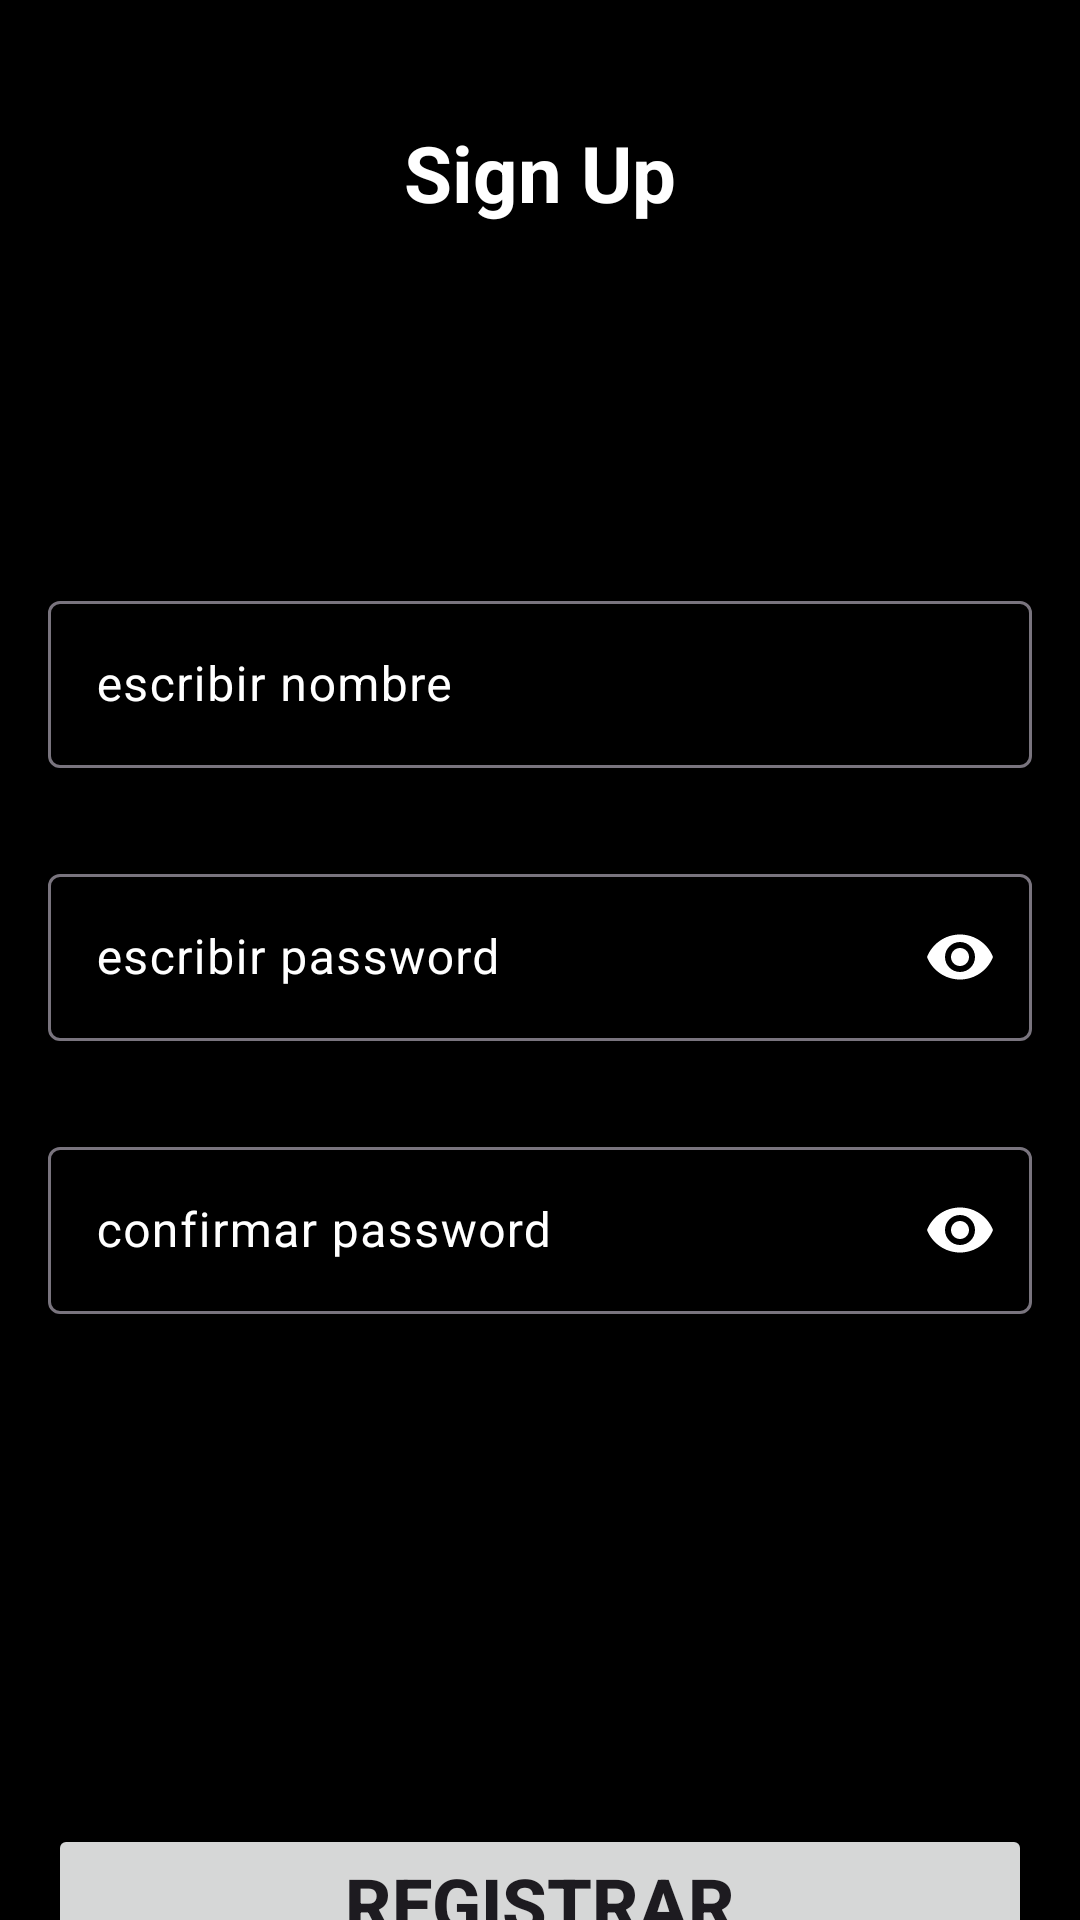

The Android layout XML behind this screen, and the referenced resources:
<!-- AndroidManifest.xml: application theme Theme.DotaApp -->
<!-- res/layout/fragment_sign_up.xml -->
<?xml version="1.0" encoding="utf-8"?>
<androidx.constraintlayout.widget.ConstraintLayout xmlns:android="http://schemas.android.com/apk/res/android"
    xmlns:tools="http://schemas.android.com/tools"
    xmlns:app="http://schemas.android.com/apk/res-auto"
    android:layout_width="match_parent"
    android:layout_height="match_parent"
    android:paddingHorizontal="16dp"
    android:background="@color/black"
    tools:context=".fragments.SignUpFragment">

    <TextView
        android:id="@+id/tvSignUp"
        android:layout_width="0dp"
        android:layout_height="wrap_content"
        android:layout_marginTop="40dp"
        android:gravity="center_horizontal"
        android:text="Sign Up"
        android:textColor="@color/white"
        android:textSize="26sp"
        android:textStyle="bold"
        app:layout_constraintEnd_toEndOf="parent"
        app:layout_constraintHorizontal_bias="0.5"
        app:layout_constraintStart_toStartOf="parent"
        app:layout_constraintTop_toTopOf="parent" />

    <com.google.android.material.textfield.TextInputLayout
        android:id="@+id/edtNameReg"
        android:layout_width="0dp"
        android:layout_height="wrap_content"
        android:layout_marginTop="120dp"
        app:endIconDrawable="@drawable/person"
        android:textColorHint="@color/white"
        app:layout_constraintEnd_toEndOf="parent"
        app:layout_constraintHorizontal_bias="0.5"
        app:layout_constraintStart_toStartOf="parent"
        app:layout_constraintTop_toBottomOf="@+id/tvSignUp">

        <com.google.android.material.textfield.TextInputEditText
            android:layout_width="match_parent"
            android:layout_height="wrap_content"
            android:inputType="textPersonName"
            android:textColor="@color/white"
            android:hint="escribir nombre" />
    </com.google.android.material.textfield.TextInputLayout>

    <com.google.android.material.textfield.TextInputLayout
        android:id="@+id/edtPassReg"
        android:layout_width="0dp"
        android:layout_height="wrap_content"
        android:layout_marginTop="30dp"
        app:endIconMode="password_toggle"
        android:textColorHint="@color/white"
        app:endIconTint="@color/white"
        app:layout_constraintEnd_toEndOf="parent"
        app:layout_constraintHorizontal_bias="0.5"
        app:layout_constraintStart_toStartOf="parent"
        app:layout_constraintTop_toBottomOf="@+id/edtNameReg">

        <com.google.android.material.textfield.TextInputEditText
            android:layout_width="match_parent"
            android:layout_height="wrap_content"
            android:inputType="numberPassword"
            android:textColor="@color/white"
            android:hint="escribir password" />
    </com.google.android.material.textfield.TextInputLayout>

    <com.google.android.material.textfield.TextInputLayout
        android:id="@+id/edtConfirmPassReg"
        android:layout_width="0dp"
        android:layout_height="wrap_content"
        android:layout_marginTop="30dp"
        app:endIconMode="password_toggle"
        android:textColorHint="@color/white"
        app:endIconTint="@color/white"
        app:layout_constraintEnd_toEndOf="parent"
        app:layout_constraintHorizontal_bias="0.5"
        app:layout_constraintStart_toStartOf="parent"
        app:layout_constraintTop_toBottomOf="@+id/edtPassReg">

        <com.google.android.material.textfield.TextInputEditText
            android:layout_width="match_parent"
            android:layout_height="wrap_content"
            android:inputType="numberPassword"
            android:textColor="@color/white"
            android:hint="confirmar password" />
    </com.google.android.material.textfield.TextInputLayout>

    <Button
        android:id="@+id/btnRegister"
        android:layout_width="0dp"
        android:layout_height="wrap_content"
        android:layout_marginTop="170dp"
        android:text="Registrar"
        android:textSize="24sp"
        android:textStyle="bold"
        app:layout_constraintEnd_toEndOf="parent"
        app:layout_constraintHorizontal_bias="0.5"
        app:layout_constraintStart_toStartOf="parent"
        app:layout_constraintTop_toBottomOf="@+id/edtConfirmPassReg" />

</androidx.constraintlayout.widget.ConstraintLayout>
<!-- resources referenced by this layout -->
<resources>
  <color name="black">#FF000000</color>
  <color name="white">#FFFFFFFF</color>
  <style name="Theme.DotaApp" parent="Base.Theme.DotaApp">
          <item name="colorPrimary">@color/primary</item>
          <item name="colorSecondary">@color/secondary</item>
      </style>
  <style name="Base.Theme.DotaApp" parent="Theme.Material3.DayNight.NoActionBar">
          
          
      </style>
  <color name="primary">#BB2B2B</color>
  <color name="secondary">#871C1C</color>
</resources>
